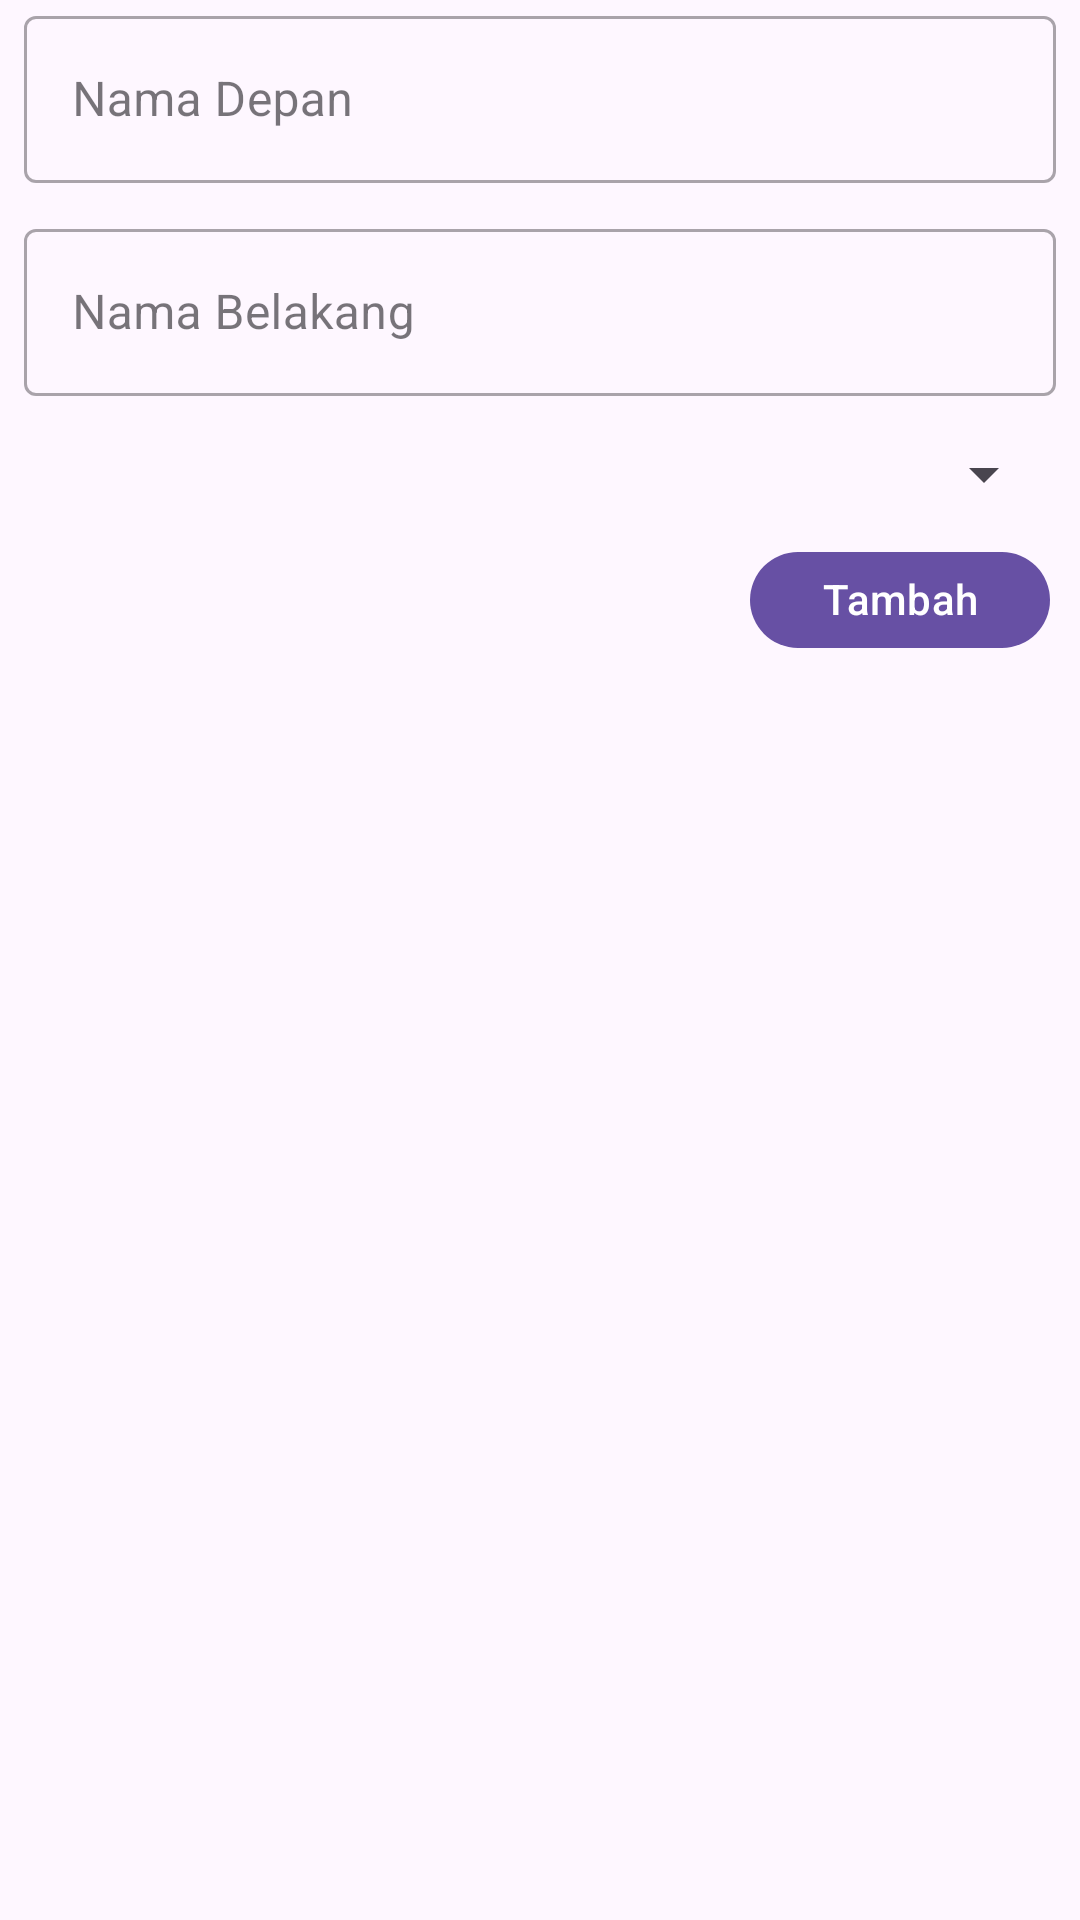

Here is an Android app screen rendered from its layout file. Give the layout XML and the strings, colors and styles it references.
<!-- AndroidManifest.xml: application theme Theme.Music_course_mobile -->
<!-- res/layout/fragment_lecturers_add.xml -->
<?xml version="1.0" encoding="utf-8"?>
<LinearLayout xmlns:android="http://schemas.android.com/apk/res/android"
    xmlns:tools="http://schemas.android.com/tools"
    android:layout_width="match_parent"
    android:layout_height="match_parent"
    tools:context=".features.lecturersadd.LecturersAddFragment"
    android:orientation="vertical">

    <com.google.android.material.textfield.TextInputLayout
        android:layout_marginLeft="8dp"
        android:layout_marginRight="8dp"
        android:id="@+id/firstName"
        style="@style/Widget.MaterialComponents.TextInputLayout.OutlinedBox"
        android:layout_width="match_parent"
        android:layout_height="wrap_content"
        android:hint="@string/first_name">

        <com.google.android.material.textfield.TextInputEditText
            android:layout_width="match_parent"
            android:layout_height="wrap_content"
            tools:text="dakusuno" />
    </com.google.android.material.textfield.TextInputLayout>

    <com.google.android.material.textfield.TextInputLayout
        android:id="@+id/lastName"
        android:layout_marginLeft="8dp"
        android:layout_marginRight="8dp"
        style="@style/Widget.MaterialComponents.TextInputLayout.OutlinedBox"
        android:layout_width="match_parent"
        android:layout_height="wrap_content"
        android:layout_marginTop="10dp"
        android:hint="@string/last_name">

        <com.google.android.material.textfield.TextInputEditText
            android:layout_width="match_parent"
            android:layout_height="wrap_content"
            tools:text="jalan bagus sekali" />
    </com.google.android.material.textfield.TextInputLayout>
    <Spinner
        android:layout_marginLeft="8dp"
        android:layout_marginRight="8dp"
        android:layout_marginTop="14dp"
        android:id="@+id/spinner"
        android:layout_width="match_parent"
        android:layout_height="wrap_content" />
    <com.google.android.material.button.MaterialButton
        android:layout_width="wrap_content"
        android:layout_height="40dp"
        android:id="@+id/confirm"
        android:layout_gravity="right"
        android:text="@string/create"
        android:layout_marginTop="8dp"
        android:layout_margin="10dp"/>
</LinearLayout>
<!-- resources referenced by this layout -->
<resources>
  <string name="create">Tambah\n</string>
  <string name="first_name">Nama Depan</string>
  <string name="last_name">Nama Belakang</string>
  <style name="Theme.Music_course_mobile" parent="Base.Theme.Music_course_mobile" />
  <style name="Base.Theme.Music_course_mobile" parent="Theme.Material3.DayNight.NoActionBar">
          
          
      </style>
</resources>
